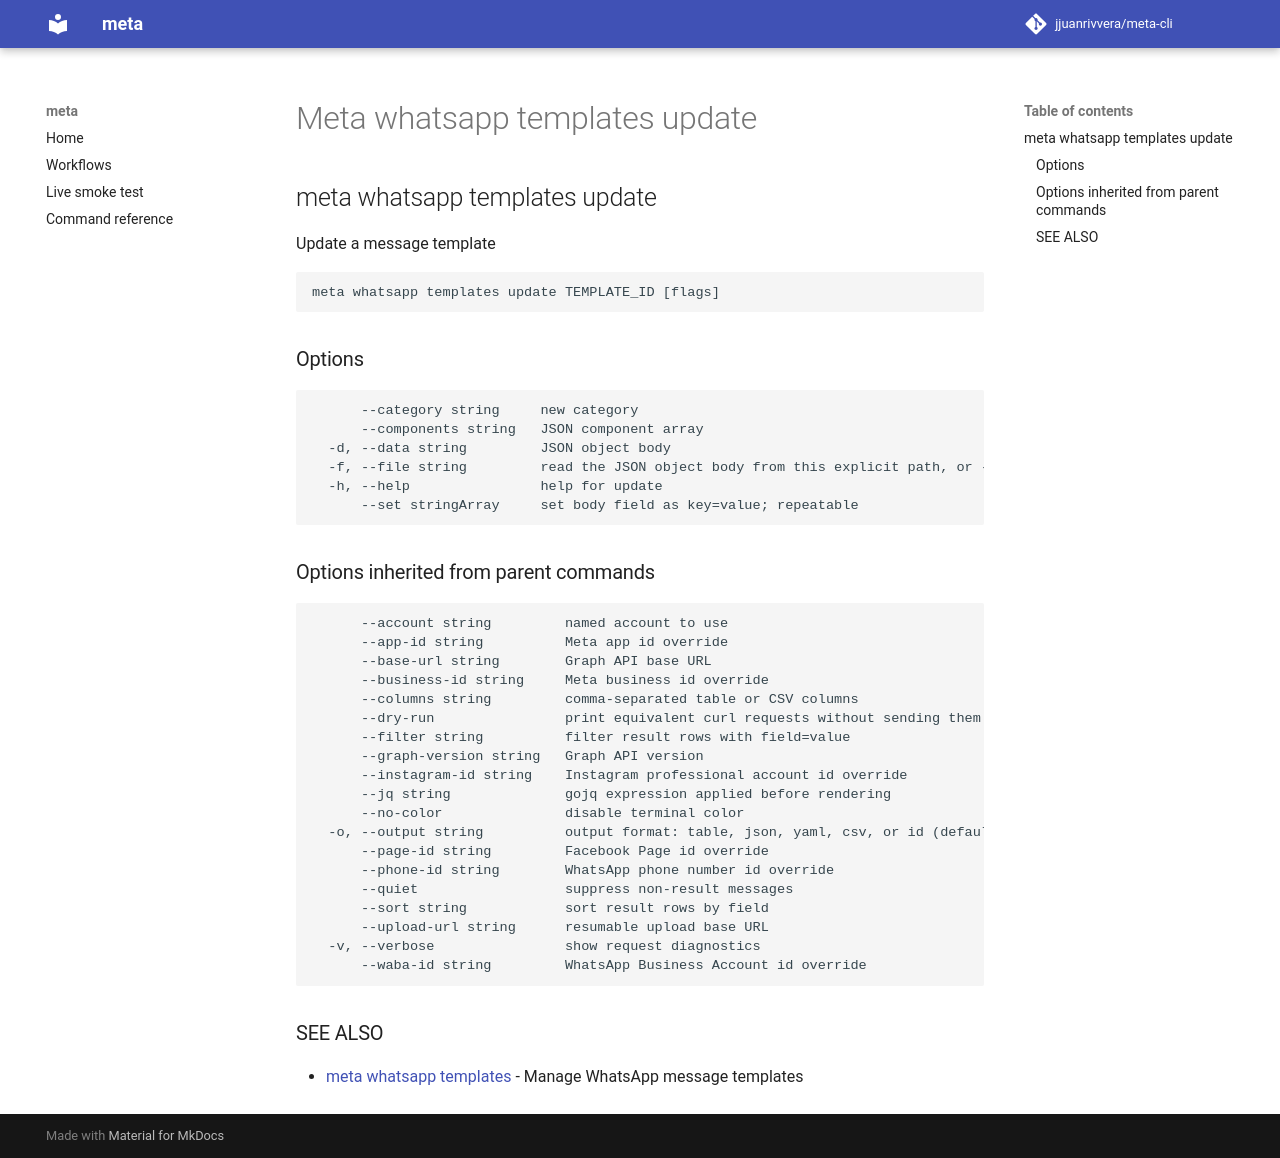

repository: jjuanrivvera/meta-cli · page: commands/meta_whatsapp_templates_update/index.html · generator: mkdocs

## meta whatsapp templates update

Update a message template

```
meta whatsapp templates update TEMPLATE_ID [flags]
```

### Options

```
      --category string     new category
      --components string   JSON component array
  -d, --data string         JSON object body
  -f, --file string         read the JSON object body from this explicit path, or - for stdin
  -h, --help                help for update
      --set stringArray     set body field as key=value; repeatable
```

### Options inherited from parent commands

```
      --account string         named account to use
      --app-id string          Meta app id override
      --base-url string        Graph API base URL
      --business-id string     Meta business id override
      --columns string         comma-separated table or CSV columns
      --dry-run                print equivalent curl requests without sending them
      --filter string          filter result rows with field=value
      --graph-version string   Graph API version
      --instagram-id string    Instagram professional account id override
      --jq string              gojq expression applied before rendering
      --no-color               disable terminal color
  -o, --output string          output format: table, json, yaml, csv, or id (default "table")
      --page-id string         Facebook Page id override
      --phone-id string        WhatsApp phone number id override
      --quiet                  suppress non-result messages
      --sort string            sort result rows by field
      --upload-url string      resumable upload base URL
  -v, --verbose                show request diagnostics
      --waba-id string         WhatsApp Business Account id override
```

### SEE ALSO

* [meta whatsapp templates](meta_whatsapp_templates.md)	 - Manage WhatsApp message templates
